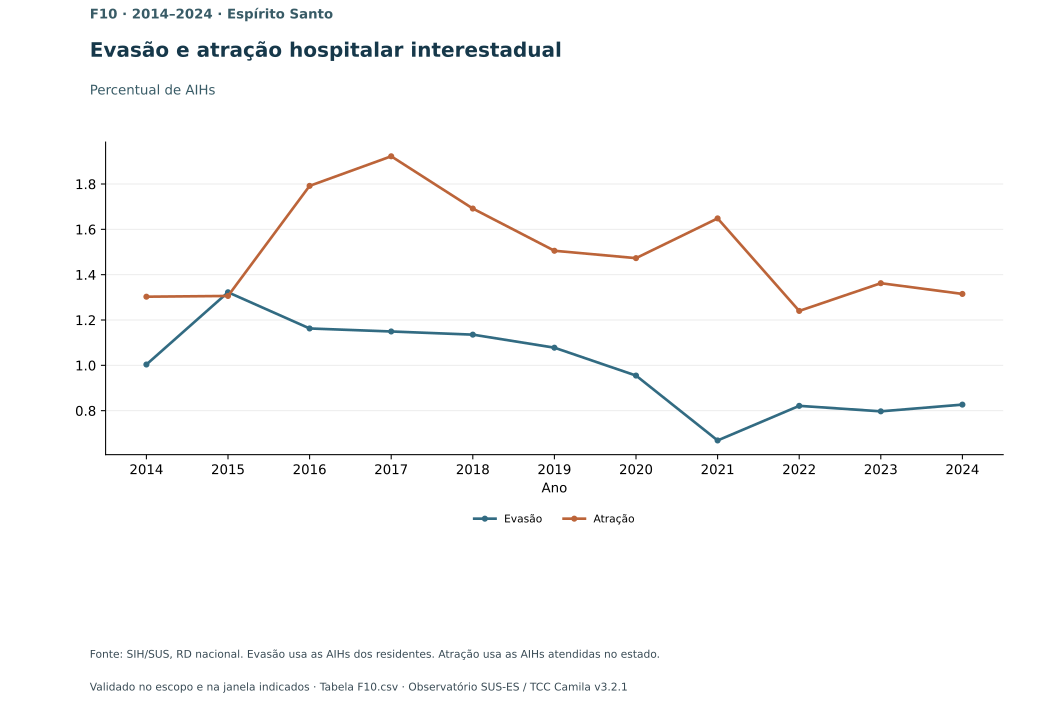

The data file committed next to this chart (first rows):
x, serie, valor
2014, Evasão, 1.004
2015, Evasão, 1.322
2016, Evasão, 1.163
2017, Evasão, 1.149
2018, Evasão, 1.135
2019, Evasão, 1.078
2020, Evasão, 0.9549
2021, Evasão, 0.6687
2022, Evasão, 0.8213
2023, Evasão, 0.7971
2024, Evasão, 0.8268
2014, Atração, 1.303
2015, Atração, 1.306
2016, Atração, 1.792
2017, Atração, 1.922
2018, Atração, 1.692
2019, Atração, 1.506
2020, Atração, 1.473
2021, Atração, 1.648
2022, Atração, 1.24
2023, Atração, 1.362
2024, Atração, 1.315
